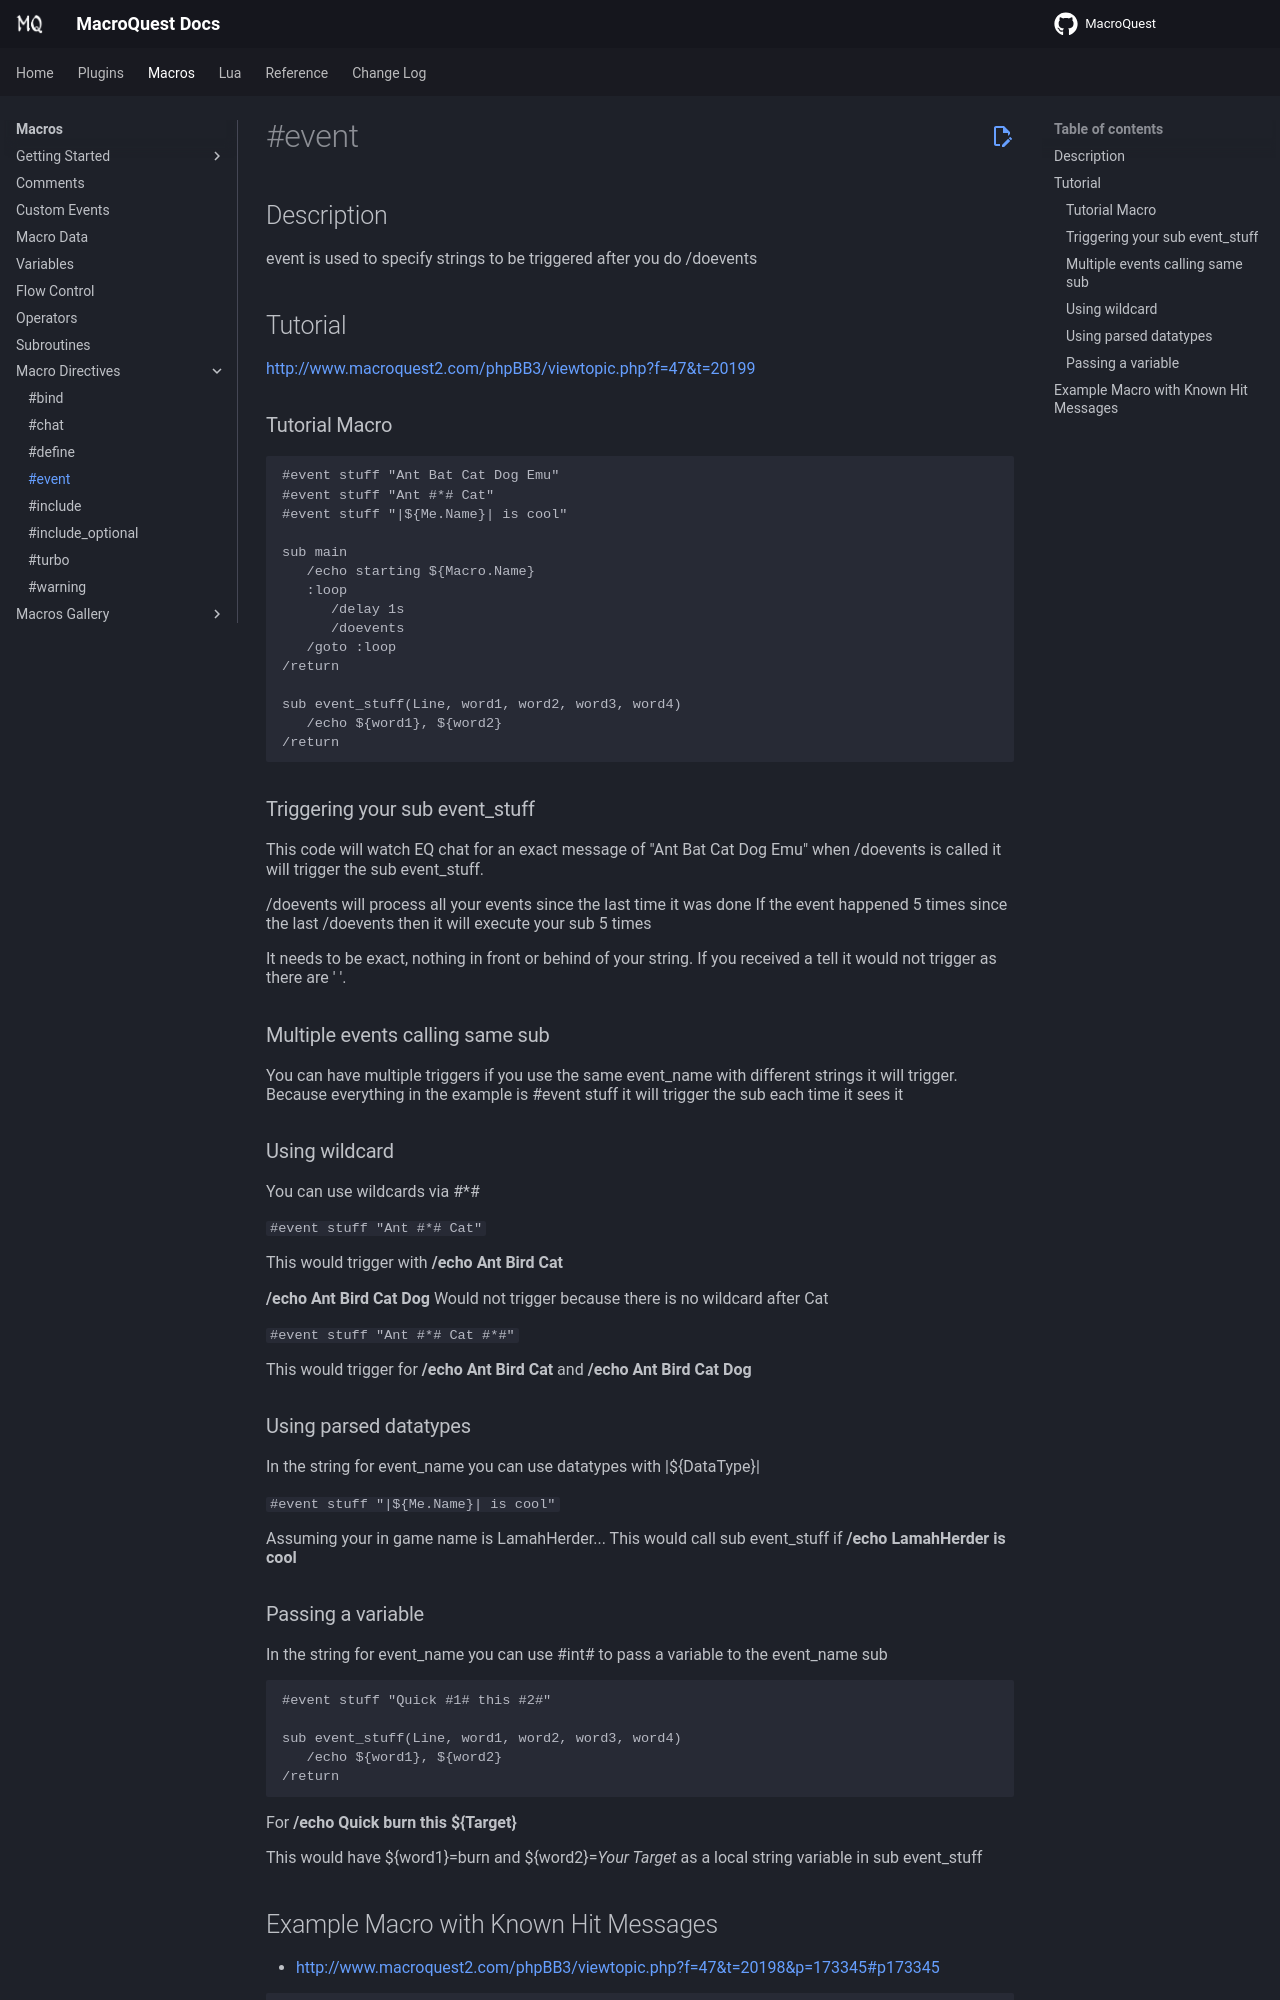

repository: macroquest/docs · page: reference/macro-directives/event/index.html · generator: jekyll

# \#event

## Description

event is used to specify strings to be triggered after you do /doevents

## Tutorial

[http://www.macroquest2.com/phpBB3/viewtopic.php?f=47&t=20199](http://www.macroquest2.com/phpBB3/viewtopic.php?f=47&t=20199)

### Tutorial Macro

```text
#event stuff "Ant Bat Cat Dog Emu"
#event stuff "Ant #*# Cat"
#event stuff "|${Me.Name}| is cool"

sub main
   /echo starting ${Macro.Name}
   :loop
      /delay 1s
      /doevents
   /goto :loop
/return

sub event_stuff(Line, word1, word2, word3, word4)
   /echo ${word1}, ${word2}
/return
```

### Triggering your sub event\_stuff

This code will watch EQ chat for an exact message of "Ant Bat Cat Dog Emu" when /doevents is called it will trigger the sub event\_stuff.

/doevents will process all your events since the last time it was done If the event happened 5 times since the last /doevents then it will execute your sub 5 times

It needs to be exact, nothing in front or behind of your string. If you received a tell it would not trigger as there are ' '.

### Multiple events calling same sub

You can have multiple triggers if you use the same event\_name with different strings it will trigger. Because everything in the example is \#event stuff it will trigger the sub each time it sees it

### Using wildcard

You can use wildcards via \#\*\#

`#event stuff "Ant #*# Cat"`

This would trigger with **/echo Ant Bird Cat**

**/echo Ant Bird Cat Dog** Would not trigger because there is no wildcard after Cat

`#event stuff "Ant #*# Cat #*#"`

This would trigger for **/echo Ant Bird Cat** and **/echo Ant Bird Cat Dog**

### Using parsed datatypes

In the string for event\_name you can use datatypes with \|${DataType}\|

`#event stuff "|${Me.Name}| is cool"`

Assuming your in game name is LamahHerder... This would call sub event\_stuff if **/echo LamahHerder is cool**

### Passing a variable

In the string for event\_name you can use \#int\# to pass a variable to the event\_name sub

```text
#event stuff "Quick #1# this #2#"

sub event_stuff(Line, word1, word2, word3, word4)
   /echo ${word1}, ${word2}
/return
```

For **/echo Quick burn this ${Target}**

This would have ${word1}=burn and ${word2}=*Your Target* as a local string variable in sub event\_stuff
